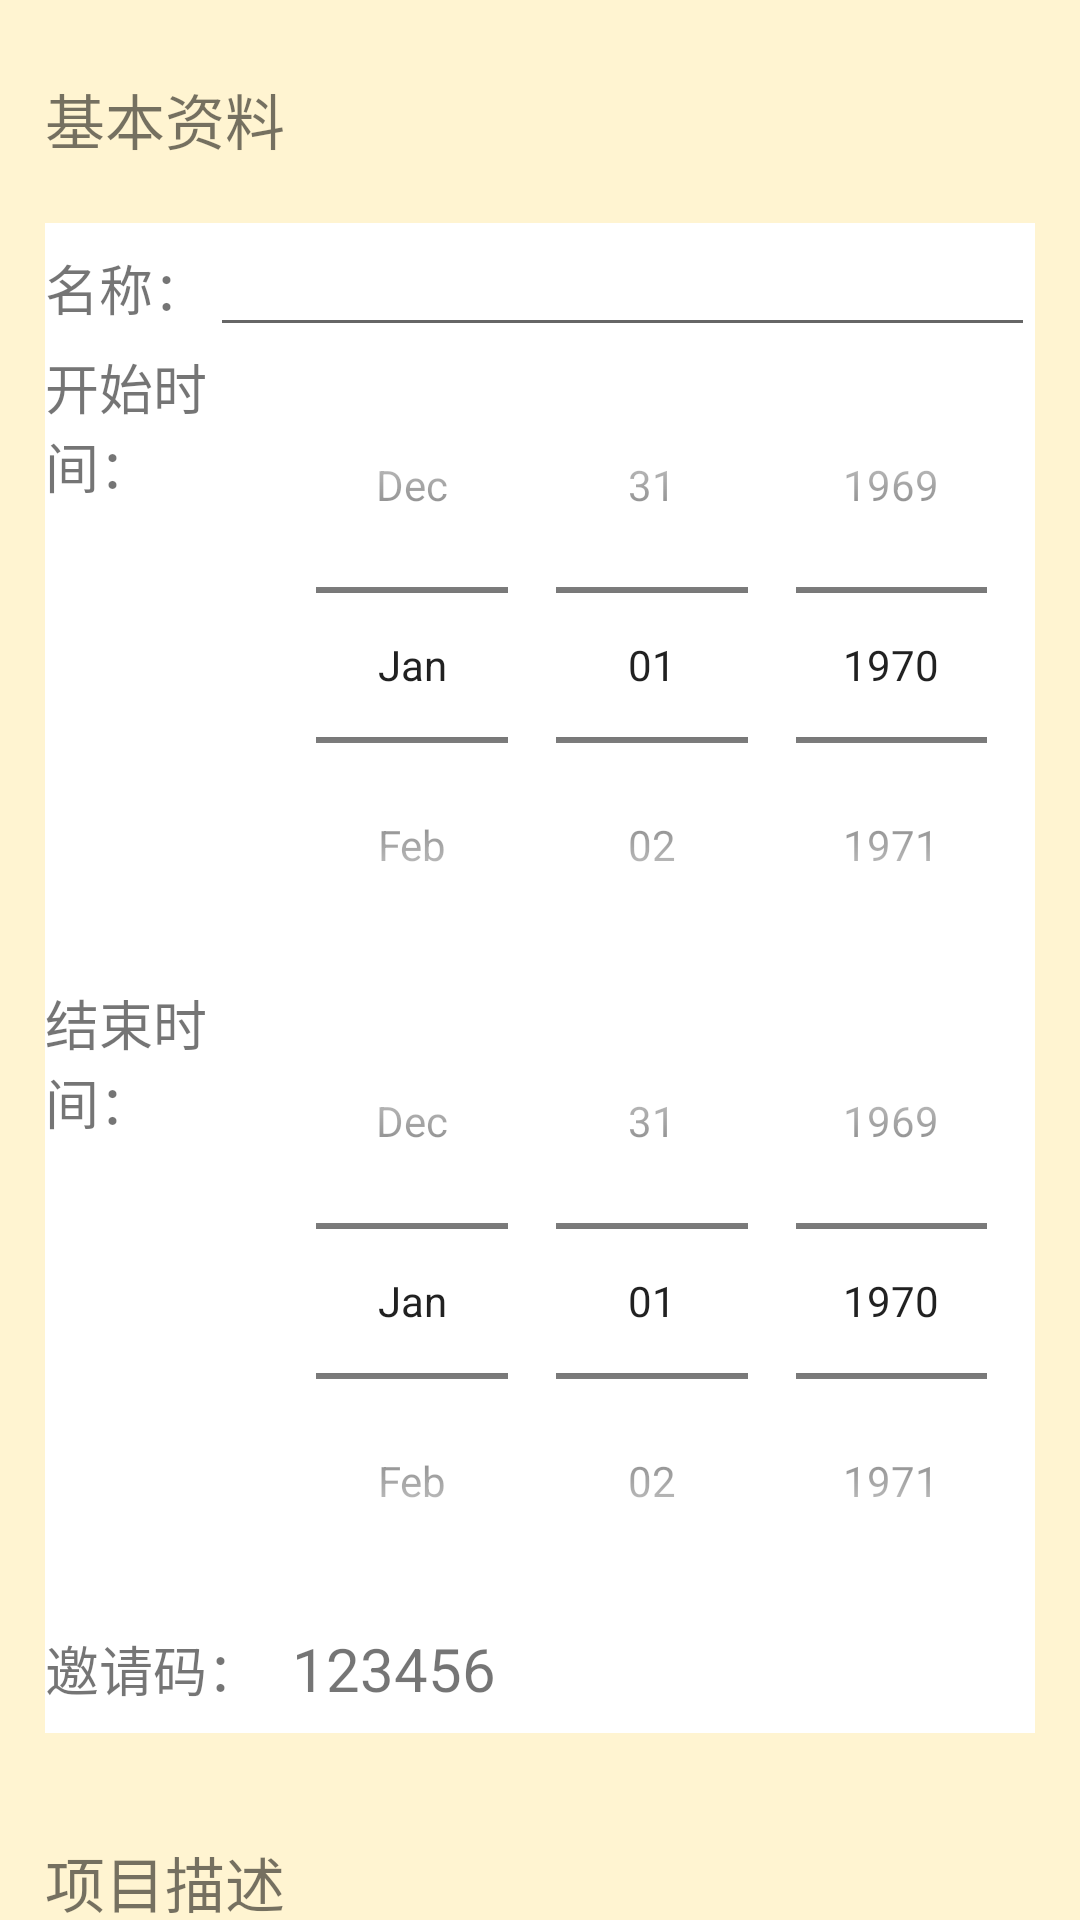

Produce the Android XML layout that renders to this screen, including the resource entries it uses.
<!-- AndroidManifest.xml: application theme AppTheme -->
<!-- res/layout/fragment_edit_tasks.xml -->
<?xml version="1.0" encoding="utf-8"?>
<LinearLayout xmlns:android="http://schemas.android.com/apk/res/android"
    xmlns:tools="http://schemas.android.com/tools"
    android:layout_width="match_parent"
    android:layout_height="match_parent"
    tools:context=".fragment.EditTasks"
    android:background="#2FFFC107"
    android:orientation="vertical">
    <TextView
        android:layout_width="match_parent"
        android:layout_height="wrap_content"
        android:text="基本资料"
        android:textSize="20sp"
        android:layout_marginTop="25dp"
        android:layout_marginLeft="15dp"
        />
    <LinearLayout
        android:layout_width="match_parent"
        android:layout_height="wrap_content"
        android:background="#ffffff"
        android:layout_marginLeft="15dp"
        android:layout_marginRight="15dp"
        android:layout_marginTop="20dp"
        android:orientation="vertical"
        >
        <LinearLayout
            android:layout_width="match_parent"
            android:layout_height="wrap_content">
            <TextView
                android:layout_width="0dp"
                android:layout_height="wrap_content"
                android:layout_weight="2"
                android:text="名称："
                android:textSize="18sp"/>
            <EditText
                android:layout_width="0dp"
                android:layout_height="wrap_content"
                android:layout_weight="10"/>
        </LinearLayout>
        <LinearLayout
            android:layout_width="match_parent"
            android:layout_height="wrap_content">
            <TextView
                android:layout_width="0dp"
                android:layout_height="wrap_content"
                android:layout_weight="2"
                android:text="开始时间："
                android:textSize="18sp"/>
            <DatePicker
                android:layout_width="0dp"
                android:layout_height="wrap_content"
                android:layout_weight="6"
                android:datePickerMode="spinner"
                android:calendarViewShown="false"/>
        </LinearLayout>

        <LinearLayout
            android:layout_width="match_parent"
            android:layout_height="wrap_content">
            <TextView
                android:layout_width="0dp"
                android:layout_height="wrap_content"
                android:layout_weight="2"
                android:text="结束时间："
                android:textSize="18sp"/>
            <DatePicker
                android:layout_width="0dp"
                android:layout_height="wrap_content"
                android:layout_weight="6"
                android:datePickerMode="spinner"
                android:calendarViewShown="false"/>
        </LinearLayout>

        <LinearLayout
            android:layout_width="match_parent"
            android:layout_height="wrap_content"
            android:layout_marginTop="3dp">
            <TextView
                android:layout_width="0dp"
                android:layout_height="wrap_content"
                android:layout_weight="2"
                android:text="邀请码："
                android:textSize="18sp"/>
            <TextView
                android:layout_width="0dp"
                android:layout_height="35dp"
                android:layout_weight="6"
                android:text="123456"
                android:textSize="20sp"/>
        </LinearLayout>
    </LinearLayout>
    <TextView
        android:layout_width="match_parent"
        android:layout_height="wrap_content"
        android:text="项目描述"
        android:textSize="20sp"
        android:layout_marginTop="35dp"
        android:layout_marginLeft="15dp"
        />
    <EditText
        android:id="@+id/add_content"
        android:layout_width="fill_parent"
        android:layout_height="wrap_content"
        android:enabled="true"
        android:gravity="top"
        android:inputType="textMultiLine"
        android:minLines="8"
        android:maxLines="10"
        android:scrollbars="vertical"
        android:background="@android:drawable/edit_text"
        android:layout_marginLeft="15dp"
        android:layout_marginRight="15dp"
    />


</LinearLayout>
<!-- resources referenced by this layout -->
<resources>

</resources>
